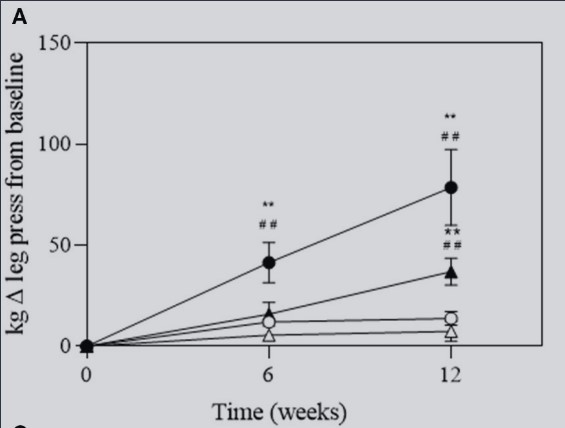

Data behind this chart, as committed beside it:
Bar0, 11.487964989059087, 0, mean_6
Bar0, 14.77, 0, upper_se_6
Bar0, 13.46, 0, mean_12
Bar0, 16.74, 0, upper_se_12
Bar1, 40.7, 1, mean_6
Bar1, 50.88, 1, upper_se_6
Bar1, 78.12, 1, mean_12
Bar1, 97.16, 1, upper_se_12
Bar2, 15.43, 2, mean_6
Bar2, 21.66, 2, upper_se_6
Bar2, 35.78, 2, mean_12
Bar2, 43.33, 2, upper_se_12
Bar3, 4.595, 3, mean_6
Bar3, 9.519, 3, upper_se_6
Bar3, 6.565, 3, mean_12
Bar3, 10.18, 3, upper_se_12
